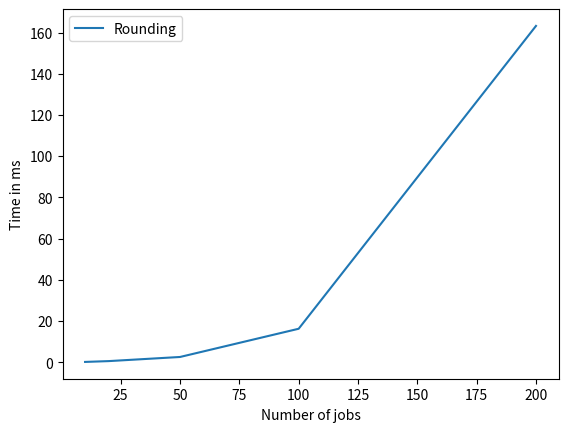

Write the Python code that produced this figure.
import matplotlib.pyplot as plt
import numpy as np

rounding_points_x = np.array([10, 20, 50, 100, 200])
rounding_points_y = np.array([0.1, 0.5, 2.5, 16.2, 163.2])
plt.plot(rounding_points_x, rounding_points_y)

plt.xlabel('Number of jobs')
plt.ylabel('Time in ms')
plt.legend(['Rounding'])
plt.show()